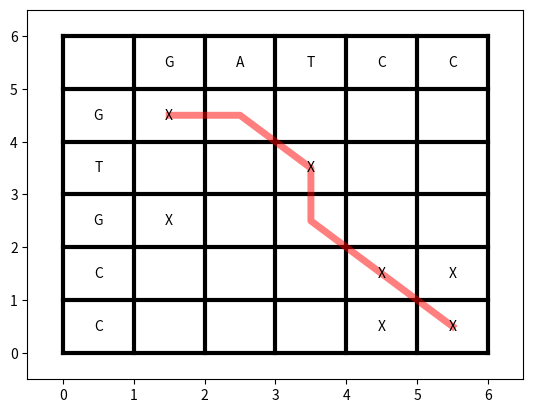

Write Python code to recreate this figure.
import matplotlib.pylab as plt
import numpy as np

col_labels=['G','A','T','C','C']
row_labels= ['G','T','G','C','C']
table_vals= [
    ['X','','','',''],
    ['','','X','',''],
    ['X','','','',''],
    ['','','','X','X'],
    ['','','','X','X']]
line = np.array([
    [0, 1, 2, 2, 3, 4],
    [0, 0, 1, 2, 3, 4]])    
ncol = len(col_labels)
nrow = len(row_labels)

# draw grid lines
plt.plot(np.tile([0, ncol+1], (nrow+2,1)).T, np.tile(np.arange(nrow+2), (2,1)),
    'k', linewidth=3)
plt.plot(np.tile(np.arange(ncol+2), (2,1)), np.tile([0, nrow+1], (ncol+2,1)).T,
    'k', linewidth=3)

# plot labels
for icol, col in enumerate(col_labels):
    plt.text(icol + 1.5, nrow + 0.5, col, ha='center', va='center')
for irow, row in enumerate(row_labels):
    plt.text(0.5, nrow - irow - 0.5, row, ha='center', va='center')

# plot table content
for irow, row in enumerate(table_vals):
    for icol, cell in enumerate(row):
        plt.text(icol + 1.5, nrow - irow - 0.5, cell, ha='center', va='center')

# plot line
plt.plot(line[0] + 1.5, nrow - line[1] - 0.5, 'r', linewidth = 5, alpha = 0.5)

plt.axis([-0.5, ncol + 1.5, -0.5, nrow+1.5])
plt.show()
